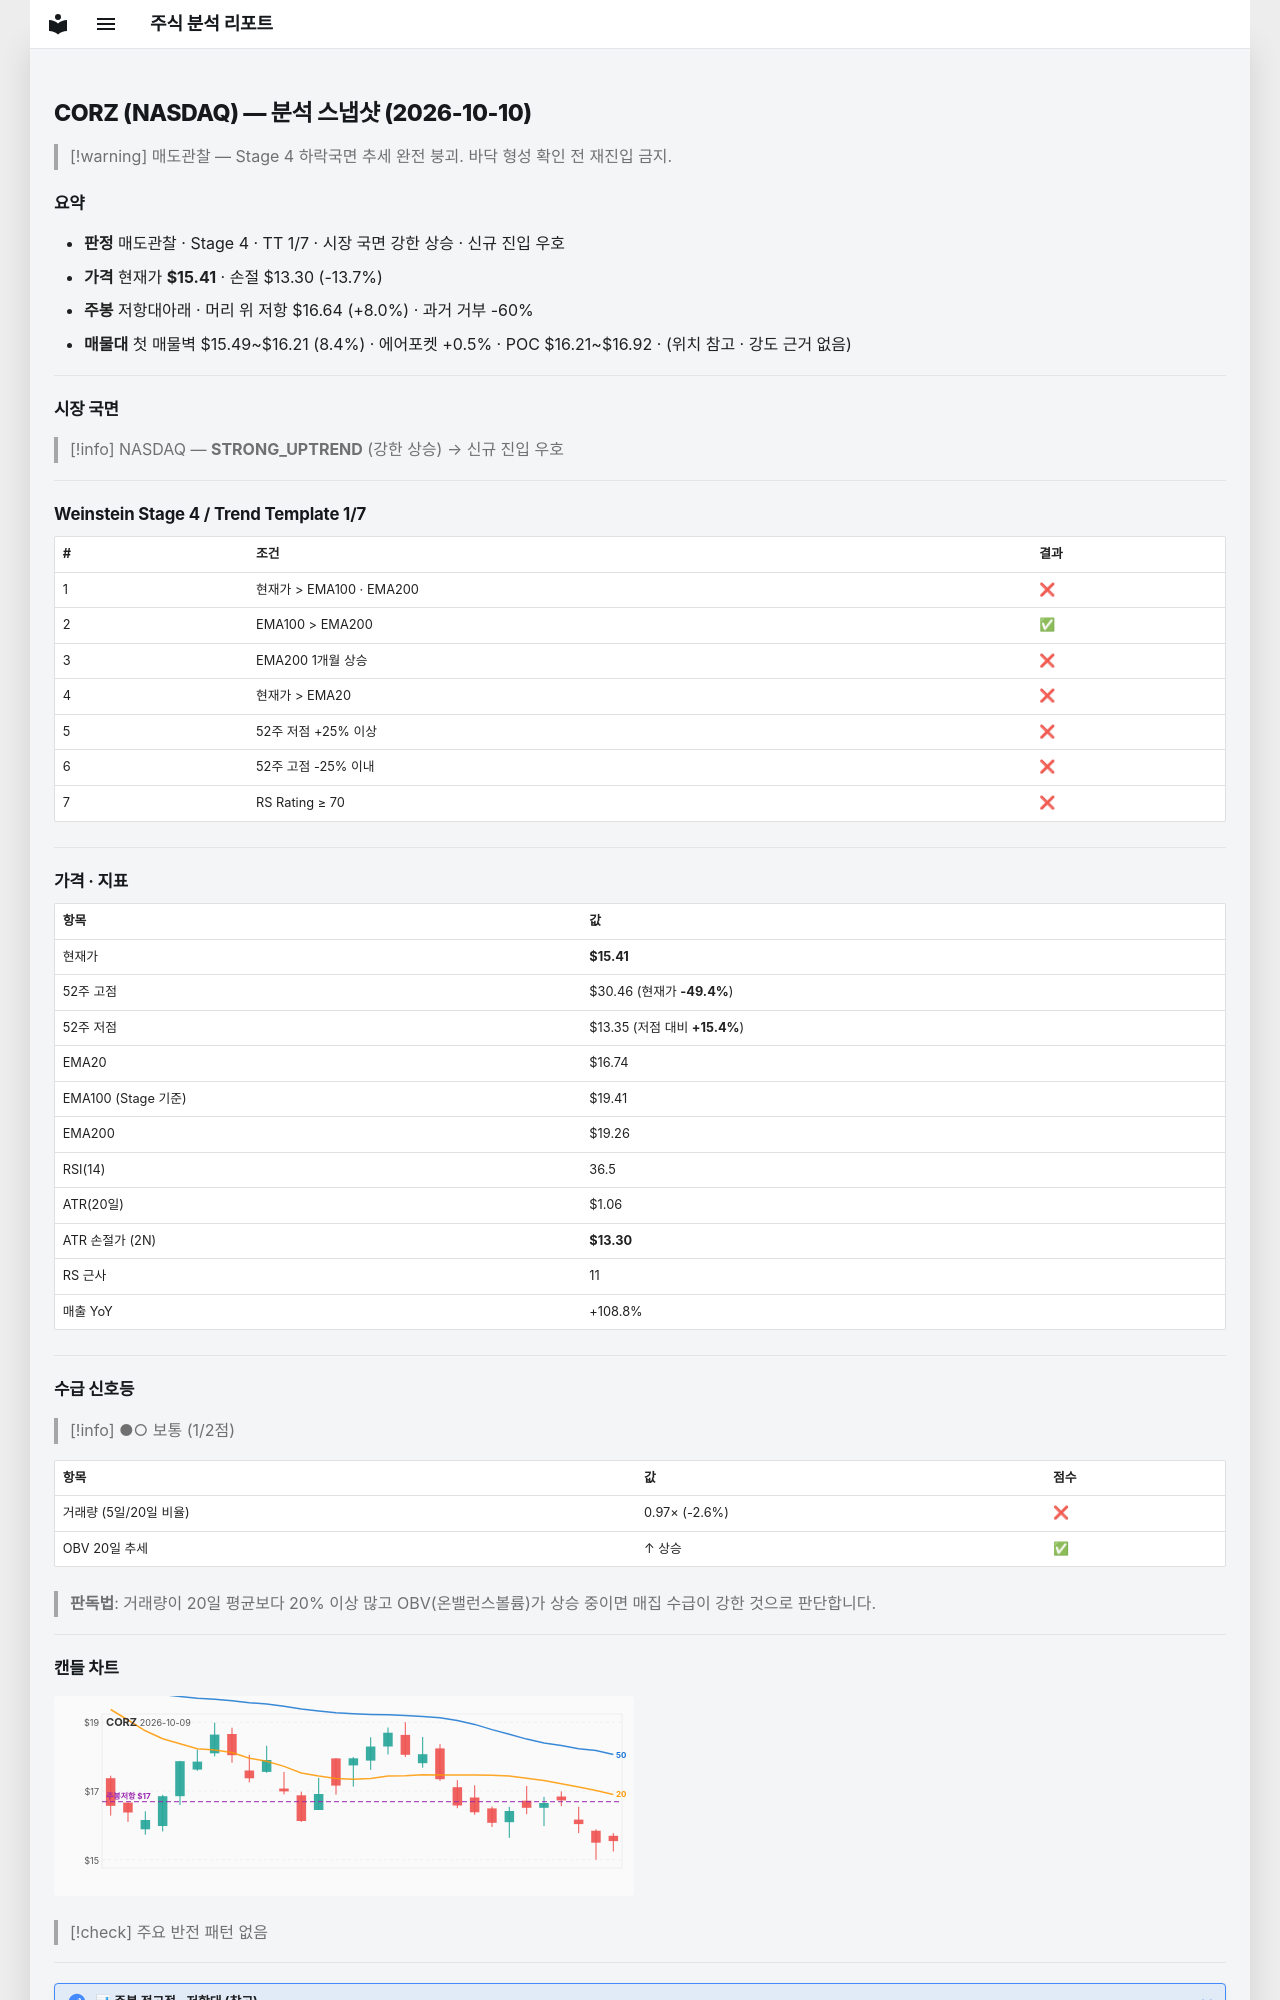

repository: soloandco/stock-reports · page: snapshots/CORZ-2026-10-10/index.html · generator: mkdocs

---
type: analysis-snapshot
title: CORZ 분석 스냅샷
ticker: CORZ
market: NASDAQ
created: 2026-10-10
updated: 2026-10-10
bar-date: 2026-10-09
verdict: 매도관찰
real-rr: 0.58
sma50-gap-pct: -8.0
weekly-position: 저항대아래
weekly-overhead-price: 16.64
weekly-overhead-pct: 8.0
stage: 4
trend-template-score: 1
tt-max: 7
ma-set: ema-20-100-200
price: 15.40999984741211
stop-price: 13.296019416177945
market-regime: STRONG_UPTREND
supply-demand-score: 1/2
supply-demand-label: 보통
status: tracking
tags:
  - stock-agent
  - watchlist
  - CORZ
  - analysis
related:
  - "[[analysis-template]]"
---

# CORZ (NASDAQ) — 분석 스냅샷 (2026-10-10)

> [!warning] 매도관찰 — Stage 4 하락국면
> 추세 완전 붕괴. 바닥 형성 확인 전 재진입 금지.

## 요약

- **판정** 매도관찰 · Stage 4 · TT 1/7 · 시장 국면 강한 상승 · 신규 진입 우호
- **가격** 현재가 **$15.41** · 손절 $13.30 (-13.7%)
- **주봉** 저항대아래 · 머리 위 저항 $16.64 (+8.0%) · 과거 거부 -60%
- **매물대** 첫 매물벽 $15.49~$16.21 (8.4%) · 에어포켓 +0.5% · POC $16.21~$16.92 · (위치 참고 · 강도 근거 없음)

---

## 시장 국면

> [!info] NASDAQ — **STRONG_UPTREND** (강한 상승) → 신규 진입 우호

---

## Weinstein Stage 4 / Trend Template 1/7

| # | 조건 | 결과 |
|---|------|------|
| 1 | 현재가 > EMA100 · EMA200 | ❌ |
| 2 | EMA100 > EMA200 | ✅ |
| 3 | EMA200 1개월 상승 | ❌ |
| 4 | 현재가 > EMA20 | ❌ |
| 5 | 52주 저점 +25% 이상 | ❌ |
| 6 | 52주 고점 -25% 이내 | ❌ |
| 7 | RS Rating ≥ 70 | ❌ |

---

## 가격 · 지표

| 항목 | 값 |
|------|---|
| 현재가 | **$15.41** |
| 52주 고점 | $30.46 (현재가 **-49.4%**) |
| 52주 저점 | $13.35 (저점 대비 **+15.4%**) |
| EMA20 | $16.74 |
| EMA100 (Stage 기준) | $19.41 |
| EMA200 | $19.26 |
| RSI(14) | 36.5 |
| ATR(20일) | $1.06 |
| ATR 손절가 (2N) | **$13.30** |
| RS 근사 | 11 |
| 매출 YoY | +108.8% |

---
## 수급 신호등

> [!info] ●○ 보통 (1/2점)

| 항목 | 값 | 점수 |
|------|------|------|
| 거래량 (5일/20일 비율) | 0.97× (-2.6%) | ❌ |
| OBV 20일 추세 | ↑ 상승 | ✅ |

> **판독법**: 거래량이 20일 평균보다 20% 이상 많고 OBV(온밸런스볼륨)가 상승 중이면 매집 수급이 강한 것으로 판단합니다.

---
